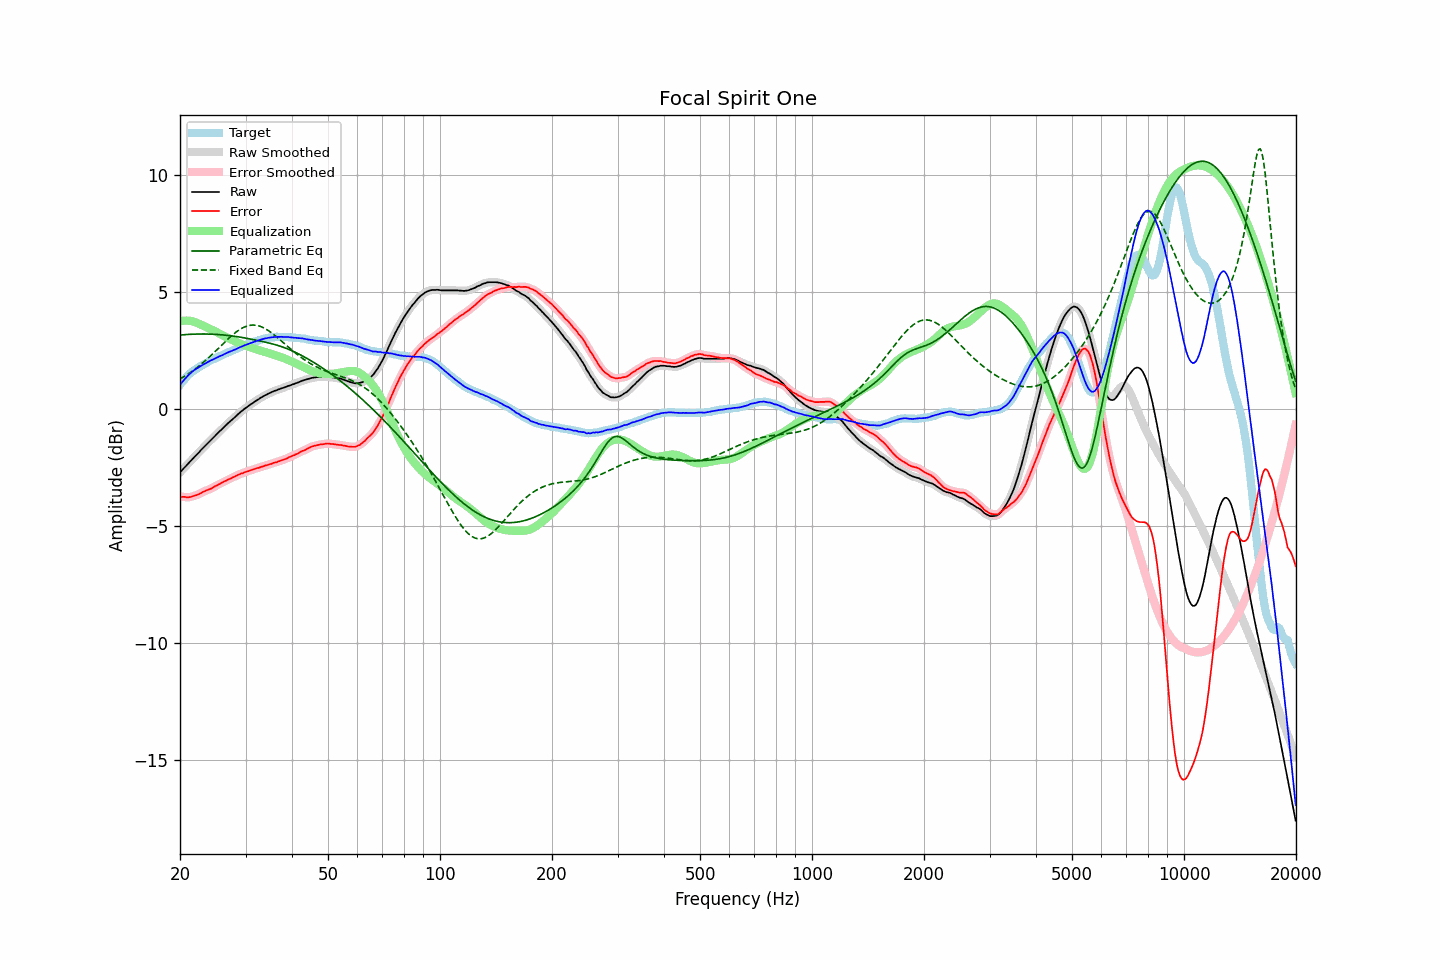

Source data for this figure (header and first rows):
frequency, raw, error, smoothed, error_smoothed, equalization, parametric_eq, fixed_band_eq, equalized_raw, equalized_smoothed, target
20.00, -2.72, -3.74, -2.72, -3.74, 3.74, 3.16, 1.28, 1.03, 1.03, 1.03
20.20, -2.65, -3.76, -2.64, -3.76, 3.76, 3.16, 1.32, 1.11, 1.12, 1.12
20.40, -2.56, -3.76, -2.57, -3.77, 3.77, 3.17, 1.36, 1.20, 1.20, 1.20
20.61, -2.50, -3.76, -2.50, -3.77, 3.77, 3.17, 1.40, 1.28, 1.28, 1.27
20.81, -2.42, -3.78, -2.42, -3.78, 3.78, 3.18, 1.44, 1.35, 1.35, 1.36
21.02, -2.35, -3.78, -2.35, -3.78, 3.77, 3.18, 1.49, 1.43, 1.42, 1.44
21.23, -2.28, -3.77, -2.28, -3.77, 3.77, 3.19, 1.54, 1.49, 1.49, 1.50
21.44, -2.20, -3.76, -2.20, -3.76, 3.76, 3.19, 1.58, 1.55, 1.55, 1.56
21.66, -2.13, -3.73, -2.13, -3.74, 3.74, 3.19, 1.63, 1.61, 1.61, 1.61
21.87, -2.05, -3.71, -2.06, -3.71, 3.72, 3.20, 1.68, 1.66, 1.66, 1.66
22.09, -1.98, -3.69, -1.98, -3.69, 3.69, 3.20, 1.73, 1.71, 1.71, 1.71
22.31, -1.91, -3.67, -1.91, -3.67, 3.66, 3.20, 1.79, 1.75, 1.75, 1.76
22.54, -1.85, -3.64, -1.84, -3.64, 3.63, 3.20, 1.84, 1.79, 1.79, 1.80
22.76, -1.76, -3.60, -1.77, -3.60, 3.60, 3.20, 1.90, 1.84, 1.83, 1.84
22.99, -1.70, -3.56, -1.70, -3.57, 3.57, 3.20, 1.96, 1.88, 1.88, 1.87
23.22, -1.63, -3.53, -1.62, -3.53, 3.54, 3.20, 2.02, 1.91, 1.92, 1.91
23.45, -1.55, -3.50, -1.56, -3.50, 3.51, 3.20, 2.08, 1.95, 1.95, 1.95
23.69, -1.49, -3.47, -1.48, -3.47, 3.48, 3.20, 2.14, 1.99, 1.99, 1.99
23.92, -1.41, -3.44, -1.42, -3.45, 3.44, 3.20, 2.20, 2.03, 2.03, 2.03
24.16, -1.34, -3.42, -1.35, -3.42, 3.41, 3.20, 2.26, 2.07, 2.06, 2.08
24.40, -1.28, -3.39, -1.28, -3.38, 3.38, 3.19, 2.33, 2.09, 2.10, 2.11
24.65, -1.22, -3.34, -1.21, -3.35, 3.34, 3.19, 2.39, 2.13, 2.13, 2.13
24.89, -1.14, -3.30, -1.15, -3.31, 3.31, 3.19, 2.46, 2.16, 2.16, 2.16
25.14, -1.07, -3.27, -1.07, -3.27, 3.27, 3.18, 2.53, 2.20, 2.20, 2.20
25.39, -1.00, -3.23, -1.01, -3.23, 3.24, 3.18, 2.60, 2.23, 2.23, 2.23
25.65, -0.94, -3.20, -0.94, -3.20, 3.20, 3.17, 2.66, 2.26, 2.26, 2.27
25.91, -0.88, -3.16, -0.87, -3.16, 3.16, 3.17, 2.73, 2.29, 2.29, 2.29
26.16, -0.80, -3.12, -0.81, -3.13, 3.13, 3.16, 2.80, 2.32, 2.32, 2.32
26.43, -0.74, -3.09, -0.74, -3.09, 3.09, 3.15, 2.87, 2.36, 2.35, 2.36
26.69, -0.68, -3.06, -0.67, -3.06, 3.06, 3.15, 2.93, 2.38, 2.39, 2.39
26.96, -0.61, -3.02, -0.61, -3.03, 3.03, 3.14, 3.00, 2.42, 2.42, 2.42
27.23, -0.55, -2.99, -0.55, -2.99, 2.99, 3.13, 3.06, 2.45, 2.45, 2.45
27.50, -0.49, -2.96, -0.48, -2.96, 2.96, 3.12, 3.12, 2.47, 2.47, 2.48
27.77, -0.42, -2.92, -0.43, -2.93, 2.93, 3.11, 3.18, 2.50, 2.50, 2.50
28.05, -0.37, -2.90, -0.36, -2.89, 2.89, 3.10, 3.24, 2.53, 2.53, 2.54
28.33, -0.30, -2.86, -0.30, -2.86, 2.86, 3.09, 3.29, 2.56, 2.56, 2.56
28.62, -0.24, -2.82, -0.24, -2.83, 2.83, 3.08, 3.34, 2.59, 2.59, 2.59
28.90, -0.18, -2.80, -0.18, -2.80, 2.80, 3.07, 3.39, 2.63, 2.62, 2.63
29.19, -0.12, -2.76, -0.12, -2.77, 2.77, 3.06, 3.43, 2.66, 2.66, 2.65
29.48, -0.06, -2.76, -0.06, -2.75, 2.75, 3.05, 3.47, 2.68, 2.68, 2.70
29.78, -0.01, -2.71, -0.01, -2.72, 2.72, 3.04, 3.50, 2.71, 2.71, 2.71
30.08, 0.04, -2.69, 0.04, -2.70, 2.70, 3.02, 3.53, 2.74, 2.74, 2.74
30.38, 0.09, -2.67, 0.10, -2.67, 2.67, 3.01, 3.55, 2.77, 2.77, 2.77
30.68, 0.14, -2.65, 0.14, -2.65, 2.65, 3.00, 3.57, 2.79, 2.79, 2.80
30.99, 0.19, -2.62, 0.19, -2.63, 2.62, 2.98, 3.58, 2.82, 2.82, 2.82
31.30, 0.23, -2.60, 0.24, -2.60, 2.60, 2.97, 3.58, 2.84, 2.84, 2.84
31.61, 0.28, -2.58, 0.29, -2.58, 2.58, 2.96, 3.58, 2.86, 2.87, 2.87
31.93, 0.33, -2.55, 0.33, -2.56, 2.56, 2.94, 3.58, 2.89, 2.89, 2.89
32.24, 0.38, -2.53, 0.38, -2.54, 2.54, 2.93, 3.57, 2.91, 2.91, 2.91
32.57, 0.41, -2.52, 0.42, -2.51, 2.51, 2.91, 3.55, 2.93, 2.93, 2.94
32.89, 0.46, -2.49, 0.46, -2.50, 2.49, 2.90, 3.53, 2.96, 2.95, 2.96
33.22, 0.50, -2.47, 0.51, -2.47, 2.47, 2.88, 3.50, 2.98, 2.98, 2.98
33.55, 0.55, -2.45, 0.55, -2.45, 2.45, 2.87, 3.47, 3.00, 3.00, 3.00
33.89, 0.58, -2.42, 0.58, -2.43, 2.43, 2.85, 3.43, 3.01, 3.01, 3.01
34.23, 0.61, -2.41, 0.62, -2.41, 2.41, 2.84, 3.39, 3.02, 3.03, 3.03
34.57, 0.65, -2.38, 0.65, -2.39, 2.39, 2.82, 3.35, 3.04, 3.04, 3.04
34.92, 0.68, -2.36, 0.68, -2.37, 2.36, 2.80, 3.30, 3.05, 3.05, 3.05
35.27, 0.71, -2.35, 0.72, -2.34, 2.34, 2.79, 3.25, 3.06, 3.06, 3.07
35.62, 0.74, -2.31, 0.74, -2.32, 2.32, 2.77, 3.19, 3.07, 3.07, 3.06
35.97, 0.77, -2.29, 0.77, -2.30, 2.30, 2.75, 3.14, 3.07, 3.07, 3.07
... 635 more rows
